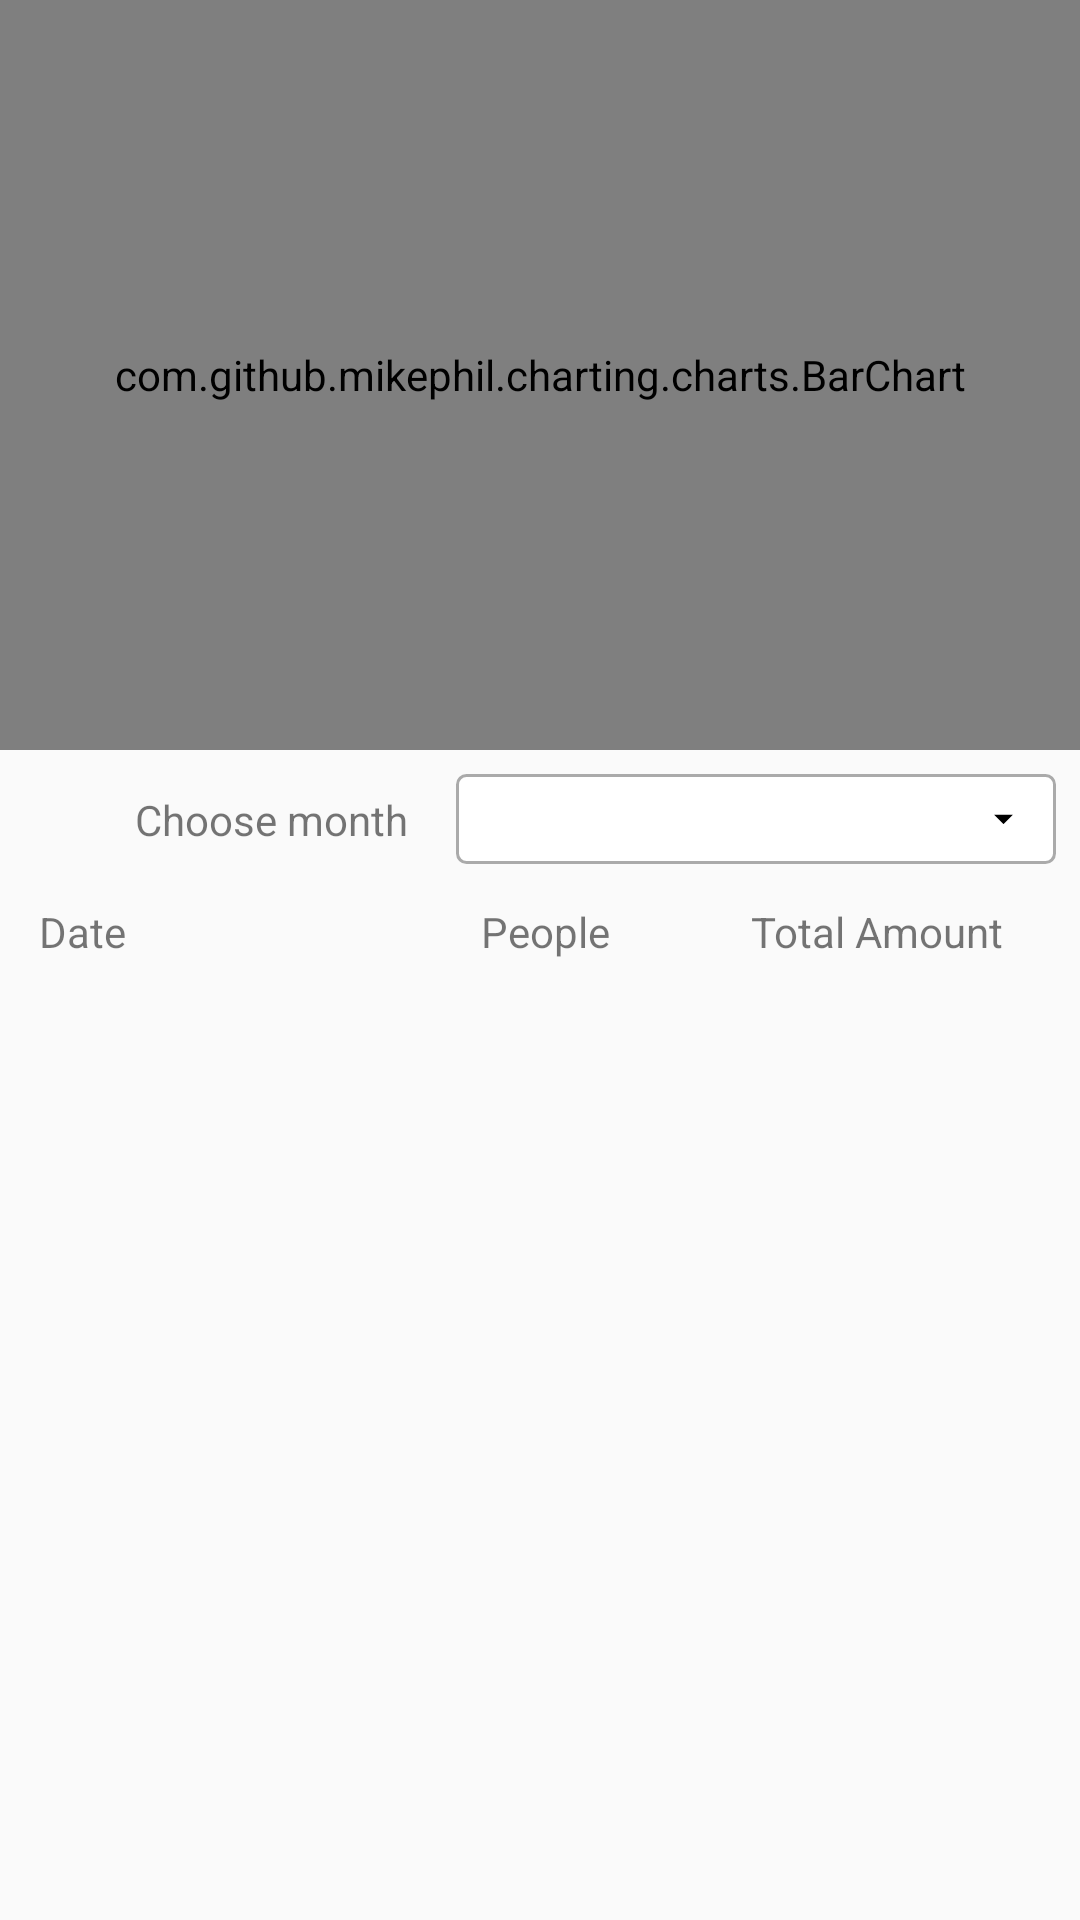

Android layout source for this screen:
<!-- AndroidManifest.xml: application theme AppTheme -->
<!-- res/layout/fragment_report__black__import__day.xml -->
<?xml version="1.0" encoding="utf-8"?>
<ScrollView xmlns:android="http://schemas.android.com/apk/res/android"
    xmlns:tools="http://schemas.android.com/tools"
    android:layout_width="match_parent"
    android:layout_height="match_parent"
    xmlns:app="http://schemas.android.com/apk/res-auto"
    tools:context=".Report_Black_Import_DayFragment"
    android:fillViewport="true">

    <androidx.constraintlayout.widget.ConstraintLayout
        android:layout_width="match_parent"
        android:layout_height="match_parent">

        <com.github.mikephil.charting.charts.BarChart
            android:id="@+id/barchart"
            android:layout_width="match_parent"
            android:layout_height="250dp"
            app:layout_constraintEnd_toEndOf="parent"
            app:layout_constraintStart_toStartOf="parent"
            app:layout_constraintTop_toTopOf="parent">

        </com.github.mikephil.charting.charts.BarChart>

        <Spinner
            android:id="@+id/id_spinner"
            android:layout_width="200dp"
            android:layout_height="30dp"
            android:layout_marginTop="8dp"
            android:layout_marginEnd="8dp"
            android:background="@drawable/spinner_background"
            android:backgroundTintMode="multiply"
            android:spinnerMode="dropdown"
            android:textAlignment="center"
            app:layout_constraintEnd_toEndOf="parent"
            app:layout_constraintTop_toBottomOf="@+id/barchart" />

        <TableLayout
            android:id="@+id/tableLayout"
            android:layout_width="0dp"
            android:layout_height="0dp"
            android:layout_marginStart="8dp"
            android:layout_marginTop="8dp"
            android:layout_marginEnd="8dp"
            app:layout_constraintBottom_toBottomOf="parent"
            app:layout_constraintEnd_toEndOf="parent"
            app:layout_constraintStart_toStartOf="parent"
            app:layout_constraintTop_toBottomOf="@+id/id_spinner">

            <TableRow
                android:layout_width="0dp"
                android:layout_height="wrap_content">

                <TextView
                    android:id="@+id/textView16"
                    android:layout_width="wrap_content"
                    android:layout_height="wrap_content"
                    android:layout_column="0"
                    android:layout_weight="2"
                    android:ems="8"
                    android:gravity="start"
                    android:padding="5dp"
                    android:text="Date" />

                <TextView
                    android:id="@+id/textView20"
                    android:layout_width="wrap_content"
                    android:layout_height="wrap_content"
                    android:layout_column="1"
                    android:layout_weight="1"
                    android:ems="5"
                    android:gravity="start"
                    android:padding="5dp"
                    android:text="People" />

                <TextView
                    android:id="@+id/textView24"
                    android:layout_width="wrap_content"
                    android:layout_height="wrap_content"
                    android:layout_column="2"
                    android:layout_weight="1"
                    android:ems="6"
                    android:gravity="start"
                    android:padding="5dp"
                    android:text="Total Amount" />
            </TableRow>

            <androidx.recyclerview.widget.RecyclerView
                android:id="@+id/id_recycler"
                android:layout_width="match_parent"
                android:layout_height="match_parent"
                tools:layout_editor_absoluteX="5dp"
                tools:layout_editor_absoluteY="284dp"></androidx.recyclerview.widget.RecyclerView>
        </TableLayout>

        <TextView
            android:id="@+id/id_choose_month_lbl"
            android:layout_width="wrap_content"
            android:layout_height="wrap_content"
            android:layout_marginEnd="16dp"
            android:text="Choose month"
            app:layout_constraintBottom_toBottomOf="@+id/id_spinner"
            app:layout_constraintEnd_toStartOf="@+id/id_spinner"
            app:layout_constraintTop_toTopOf="@+id/id_spinner" />

        <TextView
            android:id="@+id/id_no_data"
            android:layout_width="wrap_content"
            android:layout_height="wrap_content"
            android:text="No Data Available"
            android:textSize="18sp"
            android:visibility="gone"
            app:layout_constraintBottom_toBottomOf="parent"
            app:layout_constraintEnd_toEndOf="parent"
            app:layout_constraintStart_toStartOf="parent"
            app:layout_constraintTop_toTopOf="parent" />
    </androidx.constraintlayout.widget.ConstraintLayout>


</ScrollView>
<!-- resources referenced by this layout -->
<resources>
  <!-- drawable spinner_background (drawable) -->
  <?xml version="1.0" encoding="utf-8"?>
  <selector xmlns:android="http://schemas.android.com/apk/res/android">
      <item>
          <layer-list>
              <item>
                  <shape>
                      <solid android:color="@android:color/white">
                      </solid>
  
                      <corners android:radius="3dp"/>
  
                      <stroke android:width="1dp"
                          android:color="@android:color/darker_gray"/>
                      <padding
                          android:right="10dp"
                          android:left="10dp"
                          android:top="5dp"
                          android:bottom="5dp"/>
  
                  </shape>
              </item>
              <item android:drawable="@drawable/ic_arrow_drop_down_black_24dp"
                  android:gravity="right|center">
  
              </item>
          </layer-list>
      </item>
  
  </selector>
  <style name="AppTheme" parent="Theme.AppCompat.Light.DarkActionBar">
          
          <item name="colorPrimary">@color/colorPrimary</item>
          <item name="colorPrimaryDark">@color/colorPrimaryDark</item>
          <item name="colorAccent">@color/colorAccent</item>
          <item name="android:windowAnimationStyle">@style/dialog_animation</item>
      </style>
  <!-- drawable ic_arrow_drop_down_black_24dp (drawable) -->
  <vector android:height="15dp" android:tint="@android:color/darker_gray"
      android:viewportHeight="24.0" android:viewportWidth="24.0"
      android:width="15dp" xmlns:android="http://schemas.android.com/apk/res/android">
      <path android:fillColor="#FF000000" android:pathData="M7,10l5,5 5,-5z"/>
  </vector>
  <color name="colorPrimary">#32cd32</color>
  <color name="colorPrimaryDark">#32cd32</color>
  <color name="colorAccent">#32cd32</color>
  <style name="dialog_animation">
        <item name="android:windowEnterAnimation">@android:anim/fade_in</item>
           <item name="android:windowExitAnimation">@android:anim/fade_out</item>
       </style>
</resources>
